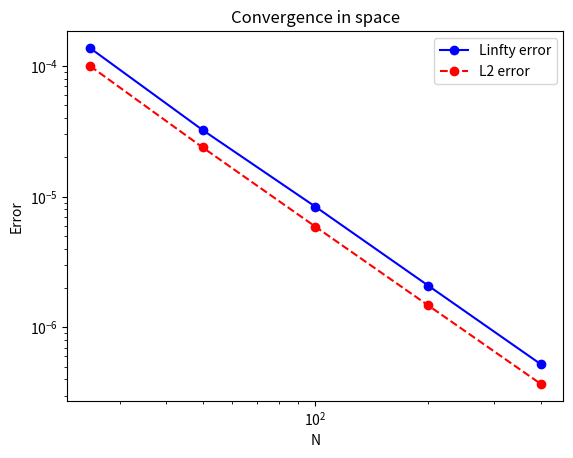

Generate this figure with matplotlib:
import numpy
from matplotlib import pyplot, cm
from math import log

def convergence_plot(Ngpts,l2,linfty,filename):
  fig,ax = pyplot.subplots()
  pyplot.loglog(N, linfty,'-b',label = 'Linfty error',marker = 'o')
  pyplot.loglog(N, l2,'--r',label = 'L2 error',marker = 'o')
  leg = ax.legend()
  pyplot.title("Convergence in space")
  pyplot.xlabel("N")
  pyplot.ylabel("Error")
  pyplot.savefig(filename)

def convergence_rate(error):
  for i in range(1,numpy.size(error)):
    covergence_rate = (log(error[i-1]) - log(error[i]))/log(2)
    print(covergence_rate)



N  = numpy.array([25,50,100,200,400])
linfty = numpy.array([1.37484e-04, 3.23376e-05, 8.37462e-06, 2.08591e-06, 5.20994e-07])  
l2     = numpy.array([1.00234e-04, 2.38060e-05, 5.89236e-06, 1.47128e-06, 3.67939e-07])
convergence_plot(N,l2,linfty,"error")

#L2 rate of convergence
print("L2 Rate of convergence:")
convergence_rate(l2)

#linfty rate of convergence:
print("Linfty Rate of convergence")
convergence_rate(linfty)